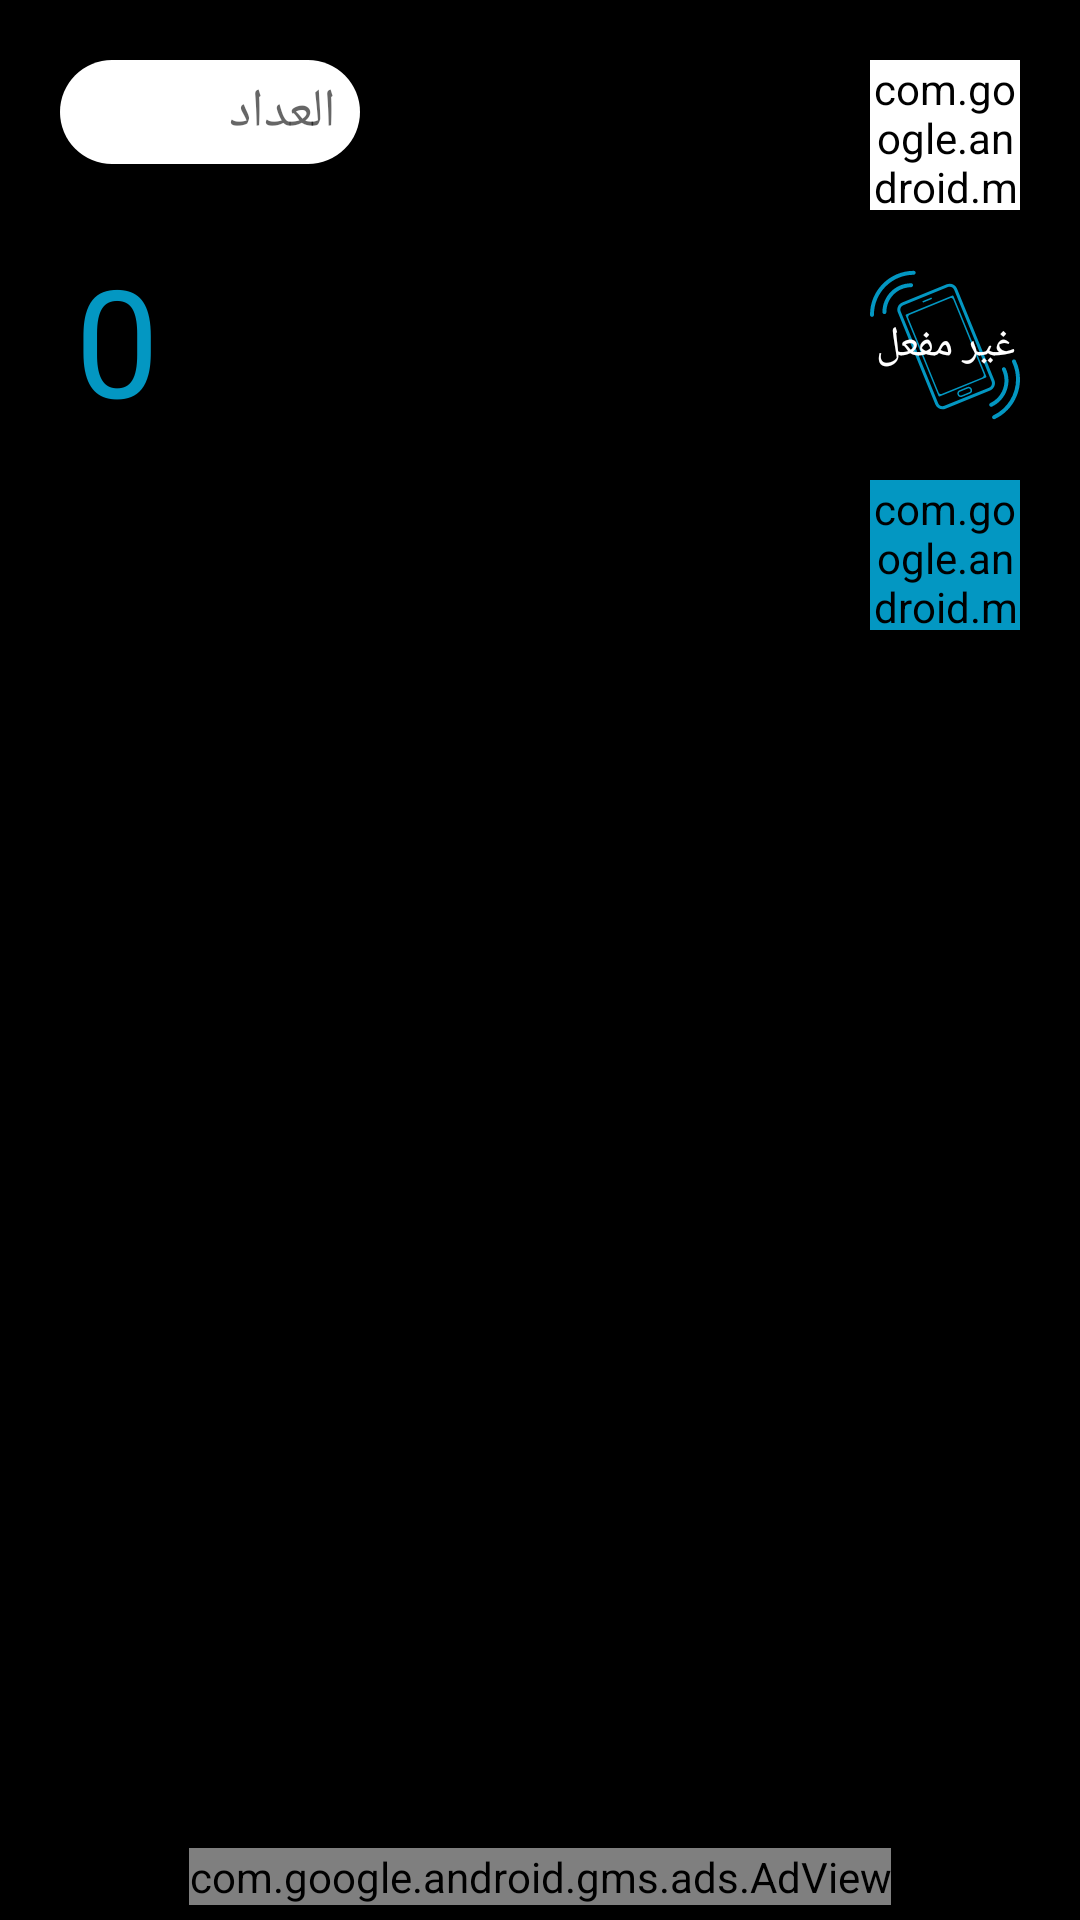

Layout XML and referenced resources for this Android screen:
<!-- AndroidManifest.xml: application theme AppTheme -->
<!-- res/layout/fragment_dark_mode.xml -->
<?xml version="1.0" encoding="utf-8"?>
<androidx.constraintlayout.widget.ConstraintLayout xmlns:android="http://schemas.android.com/apk/res/android"
    xmlns:app="http://schemas.android.com/apk/res-auto"
    xmlns:tools="http://schemas.android.com/tools"
    android:id="@+id/view_counter"
    android:layout_width="match_parent"
    android:layout_height="match_parent"
    android:background="@android:color/background_dark"
    tools:context=".main.destinations.DarkModeFragment">

    <EditText
        android:id="@+id/et_get_counter"
        android:layout_width="100dp"
        android:layout_height="wrap_content"
        android:layout_margin="20dp"
        android:background="@drawable/rectangle_radius"
        android:hint="@string/enter_counter"
        android:inputType="number"
        android:maxLength="6"
        android:padding="5dp"
        android:paddingStart="8dp"
        android:paddingEnd="8dp"
        android:singleLine="true"
        android:imeOptions="actionDone"
        android:textDirection="rtl"
        app:layout_constraintLeft_toLeftOf="parent"
        app:layout_constraintTop_toTopOf="parent" />

    <com.google.android.material.floatingactionbutton.FloatingActionButton
        android:id="@+id/btn_light_mode"
        style="@style/Widget.MaterialComponents.FloatingActionButton"
        android:layout_width="50dp"
        android:layout_height="50dp"
        android:layout_margin="20dp"
        android:backgroundTint="@android:color/white"
        android:contentDescription="@string/exit"
        android:src="@drawable/ic_lightmode"
        android:visibility="visible"
        app:borderWidth="0dp"
        app:fabCustomSize="50dp"
        app:fab_colorPressed="@color/lightBlue"
        app:layout_constraintRight_toRightOf="parent"
        app:layout_constraintTop_toTopOf="parent"
        app:maxImageSize="40dp" />

    <com.google.android.material.floatingactionbutton.FloatingActionButton
        android:id="@+id/fbtn_reset_counter"
        style="@style/Widget.MaterialComponents.FloatingActionButton"
        android:layout_width="50dp"
        android:layout_height="50dp"
        android:layout_margin="20dp"
        android:backgroundTint="@color/lightBlue"
        android:contentDescription="@string/resetbutton"
        android:src="@drawable/ic_zero"
        app:fabCustomSize="50dp"
        app:layout_constraintRight_toRightOf="parent"
        app:layout_constraintTop_toBottomOf="@id/tgbtn_vibration"
        app:maxImageSize="15dp" />

    <ToggleButton
        android:id="@+id/tgbtn_vibration"
        android:layout_width="50dp"
        android:layout_height="50dp"
        android:layout_margin="20dp"
        android:background="@drawable/ic_vibrat"
        android:textColor="@android:color/white"
        android:textOff="@string/unenabled"
        android:textOn="@string/enabled"
        app:layout_constraintRight_toRightOf="parent"
        app:layout_constraintTop_toBottomOf="@id/btn_light_mode" />

    <TextView
        android:id="@+id/tv_counter"
        android:layout_width="wrap_content"
        android:layout_height="wrap_content"
        android:layout_marginTop="20dp"
        android:padding="5dp"
        android:text="@string/numbers"
        android:textColor="@color/lightBlue"
        android:textSize="50sp"
        app:layout_constraintLeft_toLeftOf="@id/et_get_counter"
        app:layout_constraintTop_toBottomOf="@id/et_get_counter" />

    <com.google.android.gms.ads.AdView xmlns:ads="http://schemas.android.com/apk/res-auto"
        android:id="@+id/adView"
        android:layout_width="wrap_content"
        android:layout_height="wrap_content"
        android:layout_alignParentBottom="true"
        android:layout_centerHorizontal="true"
        android:layout_margin="5dp"
        ads:adSize="BANNER"
        ads:adUnitId="ca-app-pub-6572636131062240/8480050975"
        ads:layout_constraintBottom_toBottomOf="parent"
        ads:layout_constraintEnd_toEndOf="parent"
        ads:layout_constraintStart_toStartOf="parent">

    </com.google.android.gms.ads.AdView>
</androidx.constraintlayout.widget.ConstraintLayout>
<!-- resources referenced by this layout -->
<resources>
  <color name="lightBlue">#0397c2</color>
  <!-- drawable ic_lightmode: vector/xml drawable (drawable, 2931 chars, omitted) -->
  <!-- drawable ic_vibrat: vector/xml drawable (drawable, 3943 chars, omitted) -->
  <!-- drawable ic_zero (drawable) -->
  <vector xmlns:android="http://schemas.android.com/apk/res/android"
      android:width="200dp"
      android:height="200dp"
      android:viewportWidth="277.227"
      android:viewportHeight="277.227">
      <path
          android:fillColor="@android:color/white"
          android:pathData="M220.693,62.08c-4.267,-14.827 -10.24,-26.88 -17.92,-36.053c-7.787,-9.173 -17.067,-15.893 -27.947,-19.947C163.947,2.027 151.787,0 138.453,0c-13.227,0 -25.28,2.027 -36.16,6.08c-10.88,4.053 -20.16,10.773 -27.84,19.947c-7.787,9.173 -13.76,21.227 -17.92,36.053c-4.16,14.827 -6.293,32.96 -6.293,54.293v43.52c0,21.333 2.133,39.467 6.4,54.4c4.16,14.933 10.24,27.093 18.027,36.373c7.787,9.28 17.067,16.107 27.947,20.267s22.933,6.293 36.16,6.293c13.333,0 25.387,-2.133 36.16,-6.293c10.773,-4.16 20.053,-10.987 27.733,-20.267c7.68,-9.387 13.653,-21.44 17.813,-36.373c4.16,-14.933 6.293,-33.067 6.293,-54.4h0.213v-43.52C226.987,95.04 224.853,76.907 220.693,62.08zM181.76,166.4c0,13.547 -0.96,25.173 -2.773,34.667c-1.813,9.493 -4.587,17.173 -8.213,23.147c-3.627,5.973 -8.107,10.347 -13.44,13.013c-5.333,2.667 -11.52,4.053 -18.56,4.053c-6.933,0 -13.12,-1.387 -18.56,-4.053c-5.44,-2.773 -10.027,-7.04 -13.76,-13.013c-3.733,-5.867 -6.507,-13.653 -8.533,-23.147c-2.027,-9.493 -2.987,-21.12 -2.987,-34.667v-56.96c0,-13.653 0.96,-25.28 2.88,-34.56c1.92,-9.28 4.693,-16.853 8.427,-22.613c3.733,-5.653 8.213,-9.813 13.653,-12.373c5.333,-2.56 11.52,-3.84 18.453,-3.84s13.12,1.28 18.453,3.84c5.44,2.453 9.92,6.613 13.653,12.373c3.733,5.76 6.507,13.333 8.427,22.613c1.92,9.28 2.88,20.8 2.88,34.56V166.4z" />
  </vector>
  <!-- drawable rectangle_radius (drawable) -->
  <?xml version="1.0" encoding="utf-8"?>
  <shape xmlns:android="http://schemas.android.com/apk/res/android"
      android:shape="rectangle">
  
      <solid android:color="@android:color/white" />
      <corners android:radius="80dp" />
  
  </shape>
  <string name="enabled">مفعل</string>
  <string name="enter_counter">العداد</string>
  <string name="exit">Exit</string>
  <string name="numbers">0</string>
  <string name="resetbutton">ResetButton</string>
  <string name="unenabled">غير مفعل</string>
  <style name="AppTheme" parent="Theme.AppCompat.Light.NoActionBar">
          
          <item name="colorPrimary">@color/colorPrimary</item>
          <item name="colorPrimaryDark">@color/colorPrimaryDark</item>
          <item name="colorAccent">@color/colorAccent</item>
      </style>
  <color name="colorPrimary">#6200EE</color>
  <color name="colorPrimaryDark">#3700B3</color>
  <color name="colorAccent">#03DAC5</color>
</resources>
